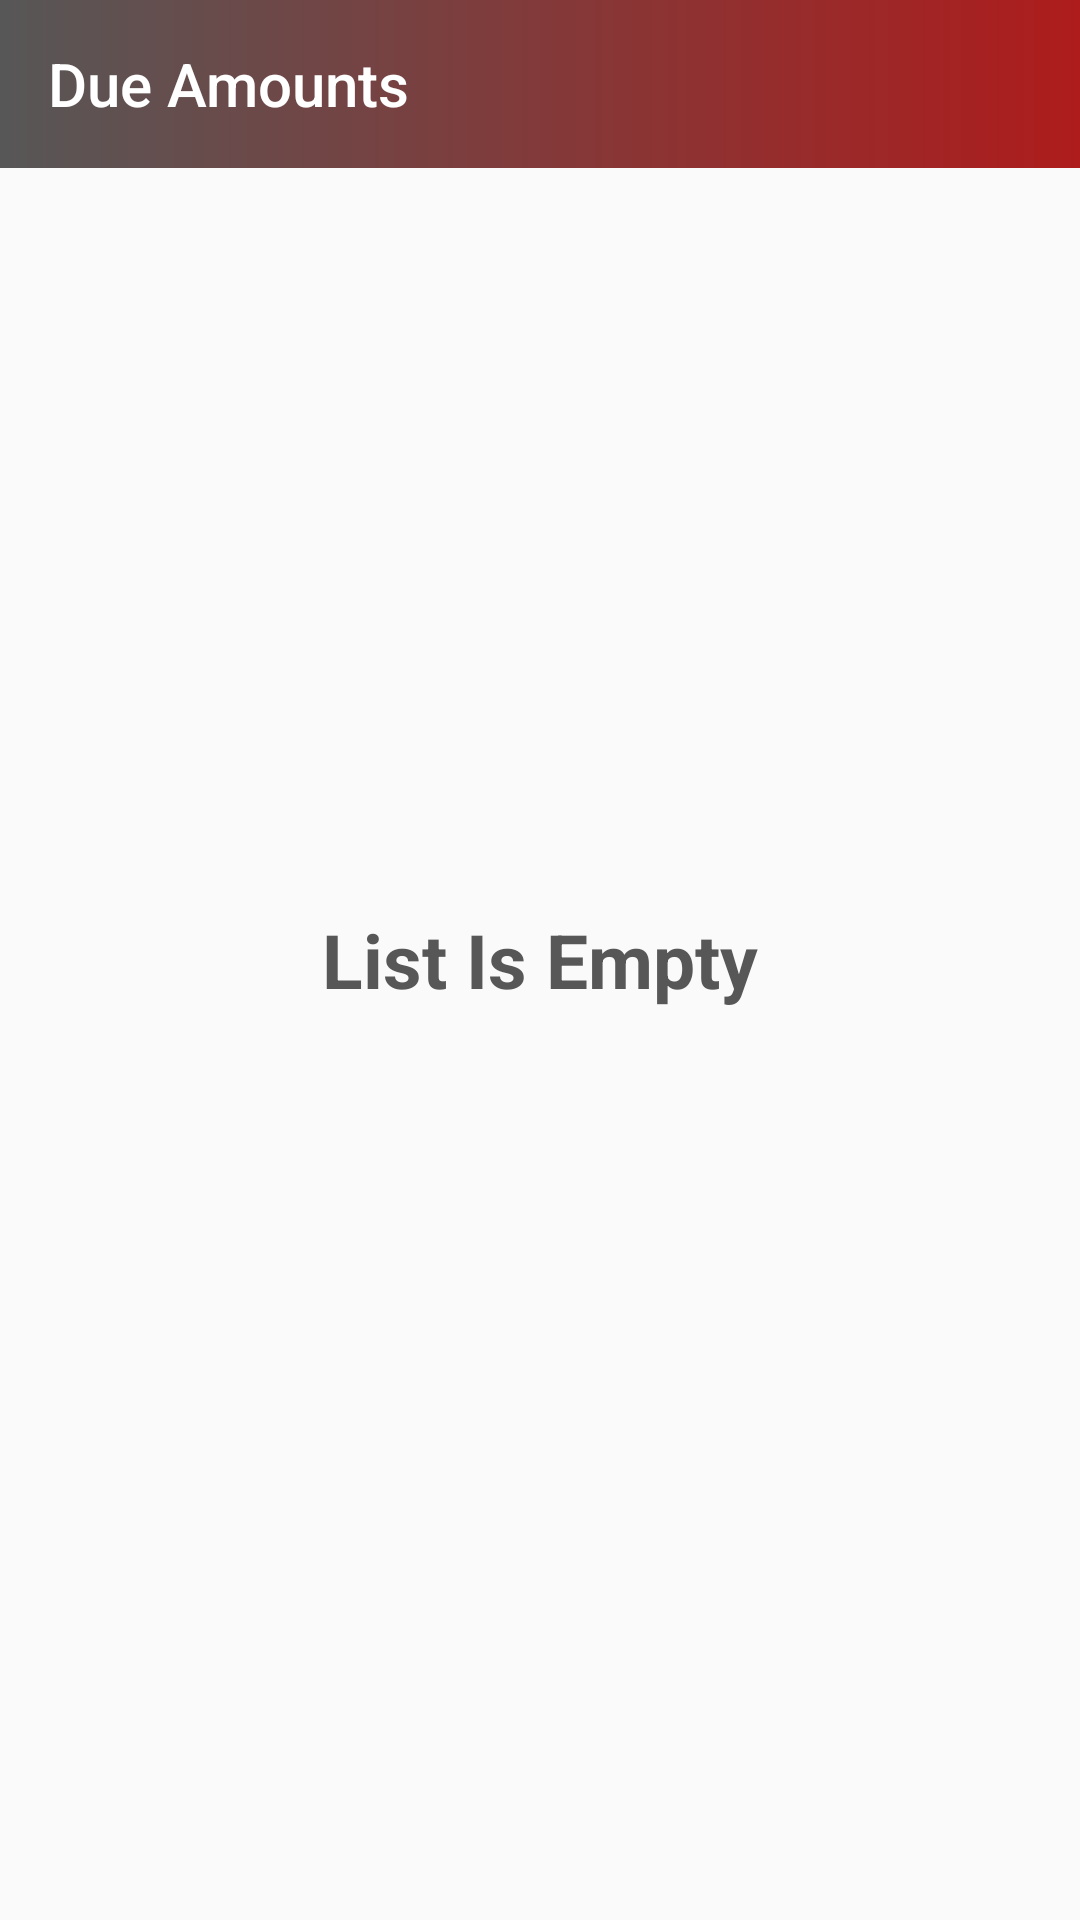

Layout XML and referenced resources for this Android screen:
<!-- AndroidManifest.xml: application theme AppTheme -->
<!-- res/layout/activity_due_amount.xml -->
<?xml version="1.0" encoding="utf-8"?>
<RelativeLayout xmlns:android="http://schemas.android.com/apk/res/android"
    xmlns:app="http://schemas.android.com/apk/res-auto"
    xmlns:tools="http://schemas.android.com/tools"
    android:layout_width="match_parent"
    android:layout_height="match_parent"
    android:orientation="vertical"
    tools:context=".dueamount.DueAmountActivity">

    <androidx.appcompat.widget.Toolbar
        android:id="@+id/tool_bar"
        android:layout_width="match_parent"
        android:layout_height="?attr/actionBarSize"
        android:background="@drawable/card_view_background_gradient"
        android:theme="@style/ThemeOverlay.AppCompat.Dark.ActionBar"
        app:title="Due Amounts" />

    <androidx.recyclerview.widget.RecyclerView
        android:layout_below="@+id/tool_bar"
        android:id="@+id/due_amount_recycler_view"
        android:layout_width="match_parent"
        android:layout_height="fill_parent"/>


        <TextView
            android:id="@+id/is_list_empty"
            android:layout_width="wrap_content"
            android:layout_height="wrap_content"
            android:text="@string/list_is_empty"
            android:textStyle="bold"
            android:textColor="@color/colorAccent"
            android:textSize="25sp"
            android:layout_centerInParent="true"/>

</RelativeLayout>
<!-- resources referenced by this layout -->
<resources>
  <color name="colorAccent">#575757</color>
  <!-- drawable card_view_background_gradient (drawable) -->
  <?xml version="1.0" encoding="utf-8"?>
  <shape xmlns:android="http://schemas.android.com/apk/res/android">
  
      <gradient
          android:startColor="@color/colorAccent"
          android:endColor="@color/colorPrimaryDark"/>
  
  </shape>
  <string name="list_is_empty">List Is Empty</string>
  <style name="AppTheme" parent="Theme.AppCompat.Light.NoActionBar">
          <item name="colorPrimary">@color/colorPrimary</item>
          <item name="colorPrimaryDark">@color/colorPrimaryDark</item>
          <item name="colorAccent">@color/colorAccent</item>
          <item name="android:textColor">@color/colorPrimary</item>
      </style>
  <color name="colorPrimaryDark">#AE1C1C</color>
  <color name="colorPrimary">#D60831</color>
</resources>
